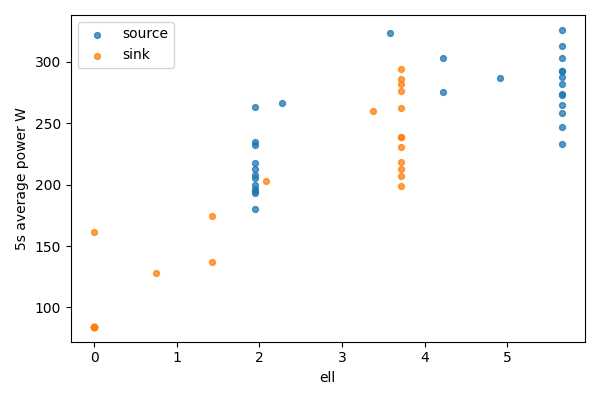

The file beside this chart, header and first rows:
bucket, bucket_start_s, bucket_end_s, gpu, node, ell, power_mean_w, samples
0, 0.0, 5.0, 0, source, 5.656, 272.6, 20
0, 0.0, 5.0, 1, sink, 0, 84.42, 20
1, 5.0, 10.0, 0, source, 5.656, 287.3, 20
1, 5.0, 10.0, 1, sink, 0, 84.21, 20
2, 10.0, 15.0, 0, source, 5.656, 233, 20
2, 10.0, 15.0, 1, sink, 0, 84.2, 20
3, 15.0, 20.0, 0, source, 5.656, 258.4, 20
3, 15.0, 20.0, 1, sink, 0, 84.23, 20
4, 20.0, 25.0, 0, source, 5.656, 247, 20
4, 20.0, 25.0, 1, sink, 0, 84.17, 20
5, 25.0, 30.0, 0, source, 5.656, 292.6, 20
5, 25.0, 30.0, 1, sink, 0, 84.2, 20
6, 30.0, 35.0, 0, source, 5.656, 273.9, 20
6, 30.0, 35.0, 1, sink, 0, 84.25, 20
7, 35.0, 40.0, 0, source, 5.656, 264.9, 20
7, 35.0, 40.0, 1, sink, 0, 84.43, 20
8, 40.0, 45.0, 0, source, 5.656, 281.6, 20
8, 40.0, 45.0, 1, sink, 0, 84.25, 20
9, 45.0, 50.0, 0, source, 5.656, 292.1, 20
9, 45.0, 50.0, 1, sink, 0, 84.2, 20
10, 50.0, 55.0, 0, source, 5.656, 313.2, 20
10, 50.0, 55.0, 1, sink, 0, 84.3, 20
11, 55.0, 60.0, 0, source, 5.656, 326, 20
11, 55.0, 60.0, 1, sink, 0, 84.38, 20
12, 60.0, 65.0, 0, source, 5.656, 302.7, 20
12, 60.0, 65.0, 1, sink, 0, 161.8, 20
13, 65.0, 70.0, 0, source, 4.906, 287, 20
13, 65.0, 70.0, 1, sink, 0.75, 127.7, 20
14, 70.0, 75.0, 0, source, 4.226, 275.1, 20
14, 70.0, 75.0, 1, sink, 1.43, 174.8, 20
15, 75.0, 80.0, 0, source, 4.226, 303.2, 20
15, 75.0, 80.0, 1, sink, 1.43, 137.3, 20
16, 80.0, 85.0, 0, source, 3.575, 323.7, 20
16, 80.0, 85.0, 1, sink, 2.081, 202.6, 20
17, 85.0, 90.0, 0, source, 2.277, 266.5, 20
17, 85.0, 90.0, 1, sink, 3.38, 259.9, 20
18, 90.0, 95.0, 0, source, 1.945, 194.4, 20
18, 90.0, 95.0, 1, sink, 3.711, 282.1, 20
19, 95.0, 100.0, 0, source, 1.945, 217.9, 19
19, 95.0, 100.0, 1, sink, 3.711, 230.9, 19
20, 100.0, 105.0, 0, source, 1.945, 212.9, 20
20, 100.0, 105.0, 1, sink, 3.711, 218.4, 20
21, 105.0, 110.0, 0, source, 1.945, 263, 20
21, 105.0, 110.0, 1, sink, 3.711, 198.8, 20
22, 110.0, 115.0, 0, source, 1.945, 193.5, 20
22, 110.0, 115.0, 1, sink, 3.711, 212.8, 20
23, 115.0, 120.0, 0, source, 1.945, 196.3, 20
23, 115.0, 120.0, 1, sink, 3.711, 239, 20
24, 120.0, 125.0, 0, source, 1.945, 207.9, 20
24, 120.0, 125.0, 1, sink, 3.711, 207.2, 20
25, 125.0, 130.0, 0, source, 1.945, 199.5, 20
25, 125.0, 130.0, 1, sink, 3.711, 275.9, 20
26, 130.0, 135.0, 0, source, 1.945, 232.1, 20
26, 130.0, 135.0, 1, sink, 3.711, 262.1, 20
27, 135.0, 140.0, 0, source, 1.945, 235.1, 20
27, 135.0, 140.0, 1, sink, 3.711, 294.1, 20
28, 140.0, 145.0, 0, source, 1.945, 205.4, 20
28, 140.0, 145.0, 1, sink, 3.711, 238.4, 20
29, 145.0, 149.1, 0, source, 1.945, 180.3, 16
29, 145.0, 149.1, 1, sink, 3.711, 285.6, 16
